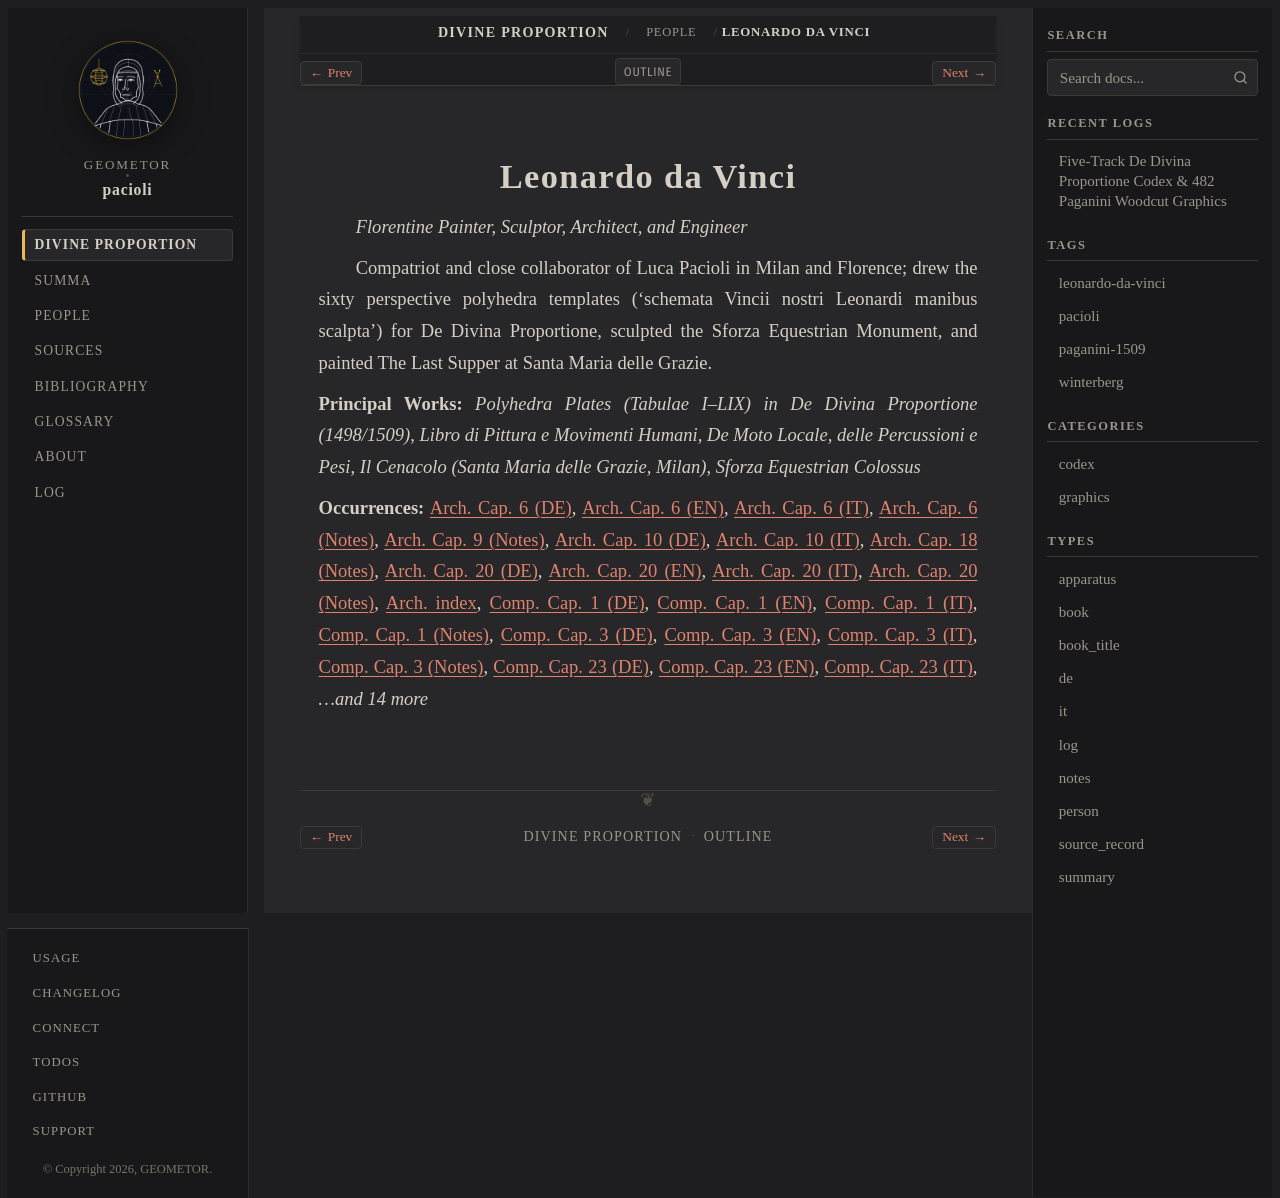

repository: geometor/pacioli · page: de_divina_proportione/people/leonardo.html · generator: sphinx

:type: person
:layout: book
:death_year: 1519
:death_label: 1519
:lifespan: 1452 – 1519
:excerpt: Florentine Painter, Sculptor, Architect, and Engineer

.. _de_divina_proportione-person-leonardo:

Leonardo da Vinci
=================

*Florentine Painter, Sculptor, Architect, and Engineer*

Compatriot and close collaborator of Luca Pacioli in Milan and Florence; drew the sixty perspective polyhedra templates ('schemata Vincii nostri Leonardi manibus scalpta') for De Divina Proportione, sculpted the Sforza Equestrian Monument, and painted The Last Supper at Santa Maria delle Grazie.

**Principal Works:** *Polyhedra Plates (Tabulae I–LIX) in De Divina Proportione (1498/1509)*, *Libro di Pittura e Movimenti Humani*, *De Moto Locale, delle Percussioni e Pesi*, *Il Cenacolo (Santa Maria delle Grazie, Milan)*, *Sforza Equestrian Colossus*

**Occurrences:** :doc:`Arch. Cap. 6 (DE) </de_divina_proportione/architectura/cap_06/de>`, :doc:`Arch. Cap. 6 (EN) </de_divina_proportione/architectura/cap_06/index>`, :doc:`Arch. Cap. 6 (IT) </de_divina_proportione/architectura/cap_06/it>`, :doc:`Arch. Cap. 6 (Notes) </de_divina_proportione/architectura/cap_06/notes>`, :doc:`Arch. Cap. 9 (Notes) </de_divina_proportione/architectura/cap_09/notes>`, :doc:`Arch. Cap. 10 (DE) </de_divina_proportione/architectura/cap_10/de>`, :doc:`Arch. Cap. 10 (IT) </de_divina_proportione/architectura/cap_10/it>`, :doc:`Arch. Cap. 18 (Notes) </de_divina_proportione/architectura/cap_18/notes>`, :doc:`Arch. Cap. 20 (DE) </de_divina_proportione/architectura/cap_20/de>`, :doc:`Arch. Cap. 20 (EN) </de_divina_proportione/architectura/cap_20/index>`, :doc:`Arch. Cap. 20 (IT) </de_divina_proportione/architectura/cap_20/it>`, :doc:`Arch. Cap. 20 (Notes) </de_divina_proportione/architectura/cap_20/notes>`, :doc:`Arch. index </de_divina_proportione/architectura/index>`, :doc:`Comp. Cap. 1 (DE) </de_divina_proportione/compendio/cap_01/de>`, :doc:`Comp. Cap. 1 (EN) </de_divina_proportione/compendio/cap_01/index>`, :doc:`Comp. Cap. 1 (IT) </de_divina_proportione/compendio/cap_01/it>`, :doc:`Comp. Cap. 1 (Notes) </de_divina_proportione/compendio/cap_01/notes>`, :doc:`Comp. Cap. 3 (DE) </de_divina_proportione/compendio/cap_03/de>`, :doc:`Comp. Cap. 3 (EN) </de_divina_proportione/compendio/cap_03/index>`, :doc:`Comp. Cap. 3 (IT) </de_divina_proportione/compendio/cap_03/it>`, :doc:`Comp. Cap. 3 (Notes) </de_divina_proportione/compendio/cap_03/notes>`, :doc:`Comp. Cap. 23 (DE) </de_divina_proportione/compendio/cap_23/de>`, :doc:`Comp. Cap. 23 (EN) </de_divina_proportione/compendio/cap_23/index>`, :doc:`Comp. Cap. 23 (IT) </de_divina_proportione/compendio/cap_23/it>`, *...and 14 more*
